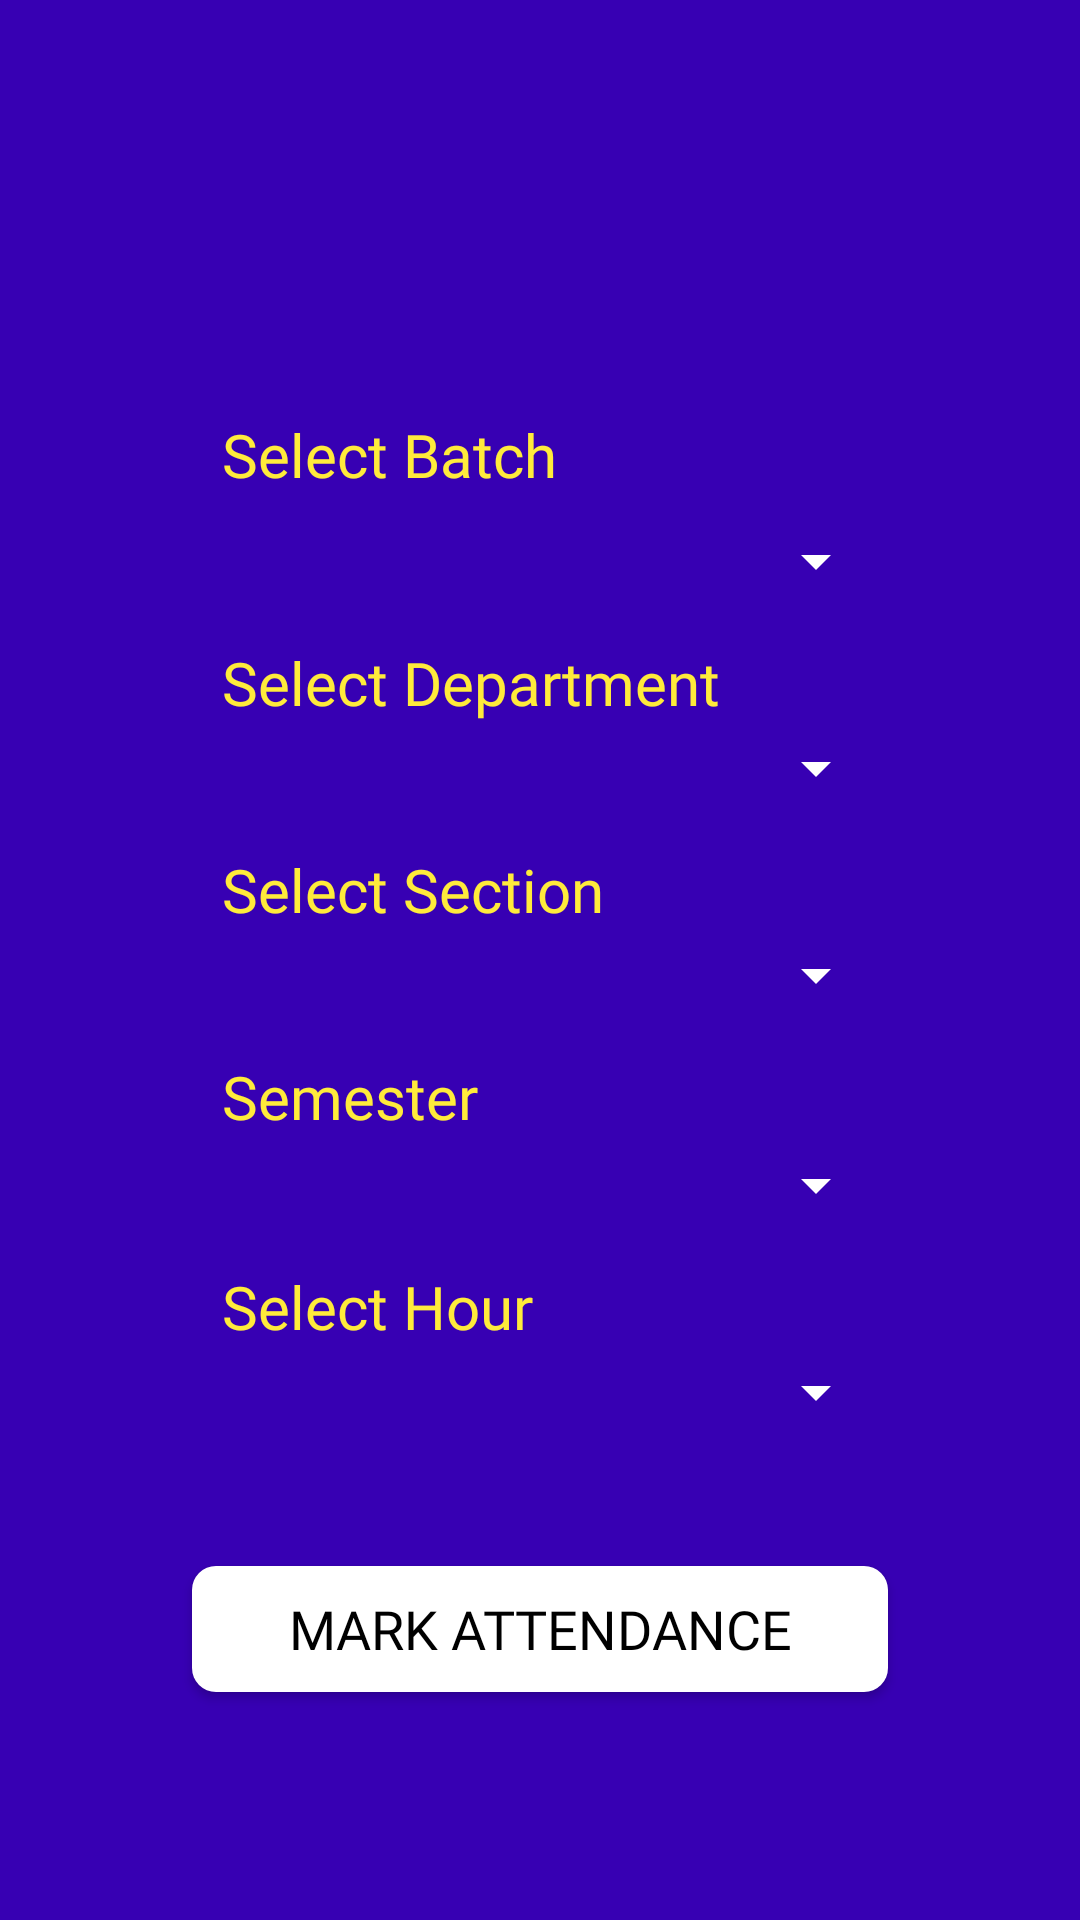

Layout XML and referenced resources for this Android screen:
<!-- AndroidManifest.xml: application theme Theme.AttendanceManager -->
<!-- res/layout/fragment_attendance.xml -->
<?xml version="1.0" encoding="utf-8"?>
<androidx.constraintlayout.widget.ConstraintLayout xmlns:android="http://schemas.android.com/apk/res/android"
    xmlns:app="http://schemas.android.com/apk/res-auto"
    xmlns:tools="http://schemas.android.com/tools"
    android:layout_width="match_parent"
    android:layout_height="match_parent"
    android:background="#FF3700B3"
    tools:context=".AttendanceFragment">

    <ImageView
        android:id="@+id/imageView"
        android:layout_width="0dp"
        android:layout_height="wrap_content"
        android:layout_marginStart="64dp"
        android:layout_marginEnd="64dp"
        android:layout_marginBottom="20dp"
        app:layout_constraintBottom_toBottomOf="@id/selectBatch_TextView"
        app:layout_constraintEnd_toEndOf="parent"
        app:layout_constraintStart_toStartOf="parent"
        app:layout_constraintTop_toTopOf="parent"
        app:srcCompat="@drawable/rit_white_png"
        android:contentDescription="@string/rit_logo" />

    <androidx.constraintlayout.widget.Guideline
        android:id="@+id/horizontal_guideline"
        android:layout_width="wrap_content"
        android:layout_height="wrap_content"
        android:orientation="horizontal"
        app:layout_constraintGuide_percent="0.2" />

    <androidx.constraintlayout.widget.Guideline
        android:id="@+id/vertical_Guideline1"
        android:layout_width="match_parent"
        android:layout_height="match_parent"
        android:orientation="vertical"
        app:layout_constraintGuide_begin="64dp" />

    <TextView
        android:id="@+id/selectBatch_TextView"
        android:layout_width="0dp"
        android:layout_height="wrap_content"
        android:textSize="20sp"
        android:fontFamily="@font/artifika"
        android:text="@string/select_batch"
        android:textColor="#FFEB3B"
        android:padding="10dp"
        app:layout_constraintEnd_toEndOf="@id/vertical_Guideline2"
        app:layout_constraintStart_toStartOf="@id/vertical_Guideline1"
        app:layout_constraintTop_toTopOf="@id/horizontal_guideline" />

    <Spinner
        android:id="@+id/batch_Spinner"
        android:layout_width="0dp"
        android:layout_height="wrap_content"
        android:backgroundTint="#FFF"
        app:layout_constraintEnd_toEndOf="@id/vertical_Guideline2"
        app:layout_constraintStart_toStartOf="@id/vertical_Guideline1"
        app:layout_constraintTop_toBottomOf="@id/selectBatch_TextView"
        tools:ignore="SpeakableTextPresentCheck,TouchTargetSizeCheck" />

    <TextView
        android:id="@+id/selectDept_TextView"
        android:layout_width="0dp"
        android:layout_height="wrap_content"
        android:textSize="20sp"
        android:layout_marginTop="5dp"
        android:fontFamily="@font/artifika"
        android:text="@string/select_department"
        android:textColor="#FFEB3B"
        android:padding="10dp"
        app:layout_constraintEnd_toEndOf="@id/vertical_Guideline2"
        app:layout_constraintStart_toStartOf="@id/vertical_Guideline1"
        app:layout_constraintTop_toBottomOf="@id/batch_Spinner" />

    <Spinner
        android:id="@+id/dept_Spinner"
        android:layout_width="0dp"
        android:layout_height="wrap_content"
        android:layout_marginTop="45dp"
        android:backgroundTint="#FFF"
        app:layout_constraintEnd_toEndOf="@+id/vertical_Guideline2"
        app:layout_constraintStart_toStartOf="@+id/vertical_Guideline1"
        app:layout_constraintTop_toBottomOf="@+id/batch_Spinner"
        tools:ignore="SpeakableTextPresentCheck,TouchTargetSizeCheck" />

    <TextView
        android:id="@+id/selectSect_TextView"
        android:layout_width="0dp"
        android:layout_height="wrap_content"
        android:layout_marginTop="5dp"
        android:fontFamily="@font/artifika"
        android:padding="10dp"
        android:text="@string/select_section"
        android:textColor="#FFEB3B"
        android:textSize="20sp"
        app:layout_constraintEnd_toEndOf="@id/vertical_Guideline2"
        app:layout_constraintStart_toStartOf="@id/vertical_Guideline1"
        app:layout_constraintTop_toBottomOf="@id/dept_Spinner" />

    <Spinner
        android:id="@+id/section_Spinner"
        android:layout_width="0dp"
        android:layout_height="wrap_content"
        android:layout_marginTop="45dp"
        android:backgroundTint="#FFF"
        app:layout_constraintEnd_toEndOf="@+id/vertical_Guideline2"
        app:layout_constraintStart_toStartOf="@+id/vertical_Guideline1"
        app:layout_constraintTop_toBottomOf="@+id/dept_Spinner"
        tools:ignore="TouchTargetSizeCheck,SpeakableTextPresentCheck" />

    <TextView
        android:id="@+id/selectSem_TextView"
        android:layout_width="0dp"
        android:layout_height="wrap_content"
        android:layout_marginTop="5dp"
        android:fontFamily="@font/artifika"
        android:padding="10dp"
        android:text="@string/semester"
        android:textColor="#FFEB3B"
        android:textSize="20sp"
        app:layout_constraintEnd_toEndOf="@id/vertical_Guideline2"
        app:layout_constraintStart_toStartOf="@id/vertical_Guideline1"
        app:layout_constraintTop_toBottomOf="@id/section_Spinner" />

    <Spinner
        android:id="@+id/sem_Spinner"
        android:layout_width="0dp"
        android:layout_height="wrap_content"
        android:layout_marginTop="46dp"
        android:backgroundTint="#FFF"
        app:layout_constraintEnd_toEndOf="@+id/vertical_Guideline2"
        app:layout_constraintStart_toStartOf="@+id/vertical_Guideline1"
        app:layout_constraintTop_toBottomOf="@+id/section_Spinner"
        tools:ignore="SpeakableTextPresentCheck,TouchTargetSizeCheck" />

    <TextView
        android:id="@+id/selectHour_TextView"
        android:layout_width="0dp"
        android:layout_height="wrap_content"
        android:layout_marginTop="5dp"
        android:fontFamily="@font/artifika"
        android:padding="10dp"
        android:text="@string/select_hour"
        android:textColor="#FFEB3B"
        android:textSize="20sp"
        app:layout_constraintEnd_toEndOf="@id/vertical_Guideline2"
        app:layout_constraintStart_toStartOf="@id/vertical_Guideline1"
        app:layout_constraintTop_toBottomOf="@id/sem_Spinner" />

    <Spinner
        android:id="@+id/hour_Spinner"
        android:layout_width="0dp"
        android:layout_height="wrap_content"
        android:layout_marginTop="45dp"
        android:backgroundTint="#FFF"
        app:layout_constraintEnd_toEndOf="@+id/vertical_Guideline2"
        app:layout_constraintStart_toStartOf="@+id/vertical_Guideline1"
        app:layout_constraintTop_toBottomOf="@+id/sem_Spinner"
        tools:ignore="TouchTargetSizeCheck,SpeakableTextPresentCheck" />

    <Button
        android:id="@+id/markAttendance_Button"
        style="@style/button_style"
        android:layout_width="0dp"
        android:layout_marginTop="46dp"
        android:fontFamily="@font/amaranth"
        android:text="@string/mark_attendance"
        app:layout_constraintEnd_toEndOf="@id/vertical_Guideline2"
        app:layout_constraintStart_toStartOf="@id/vertical_Guideline1"
        app:layout_constraintTop_toBottomOf="@+id/hour_Spinner"
        tools:ignore="TouchTargetSizeCheck" />

    <androidx.constraintlayout.widget.Guideline
        android:id="@+id/vertical_Guideline2"
        android:layout_width="match_parent"
        android:layout_height="match_parent"
        android:orientation="vertical"
        app:layout_constraintGuide_end="64dp" />

</androidx.constraintlayout.widget.ConstraintLayout>
<!-- resources referenced by this layout -->
<resources>
  <string name="mark_attendance">Mark Attendance</string>
  <string name="rit_logo">RIT LOGO</string>
  <string name="select_batch">Select Batch</string>
  <string name="select_department">Select Department</string>
  <string name="select_hour">Select Hour</string>
  <string name="select_section">Select Section</string>
  <string name="semester">Semester</string>
  <style name="button_style" parent="Widget.AppCompat.Button">
          <item name="android:background">@drawable/button_border</item>
          <item name="android:gravity">center</item>
          <item name="android:layout_height">42dp</item>
          <item name="android:textColor">#000</item>
          <item name="android:textSize">18sp</item>
      </style>
  <style name="Theme.AttendanceManager" parent="Theme.MaterialComponents.DayNight.DarkActionBar">
          
          <item name="colorPrimary">@color/purple_700</item>
          <item name="colorPrimaryVariant">@color/purple_500</item>
          <item name="colorOnPrimary">@color/white</item>
          
          <item name="colorSecondary">@color/teal_200</item>
          <item name="colorSecondaryVariant">@color/black</item>
          <item name="colorOnSecondary">@color/teal_700</item>
          
          <item name="android:statusBarColor" tools:targetApi="l">?attr/colorPrimaryVariant</item>
          
      </style>
  <!-- drawable button_border (drawable) -->
  <?xml version="1.0" encoding="utf-8"?>
  <shape
      xmlns:android="http://schemas.android.com/apk/res/android"
      android:shape="rectangle">
      <corners android:radius="8dp" />
      <solid android:color="#FFF" />
  </shape>
  <color name="purple_700">#FF3700B3</color>
  <color name="purple_500">#FF6200EE</color>
  <color name="white">#FFFFFF</color>
  <color name="teal_200">#FFC107</color>
  <color name="black">#000000</color>
  <color name="teal_700">#FFEB3B</color>
</resources>
